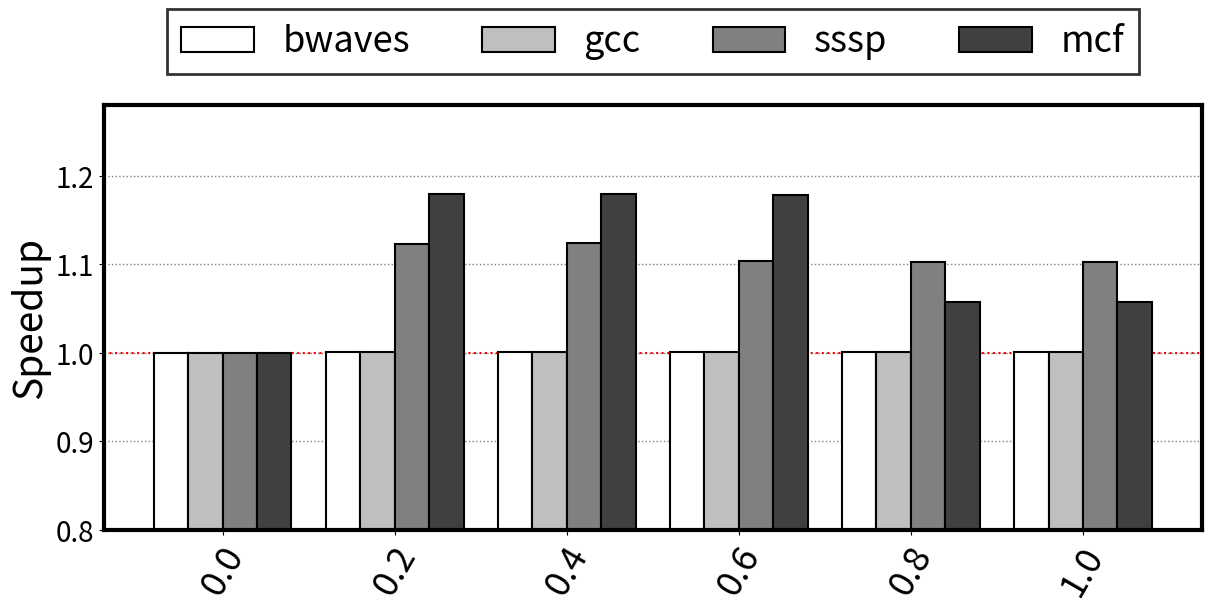

Python code for this plot:
import numpy as np
import matplotlib.pyplot as plt
from matplotlib.ticker import FormatStrFormatter
import os

# Ignore
def is_number(s):
    try:
        float(s)
        return True
    except ValueError:
        return False

# Ignore
def compress_workload_names(workloads):
    compressed = []
    for i in workloads:
        if(i == "PageRankDelta"):
            compressed.append("PRDelta".lower())
        elif(i == "BellmanFord"):
            compressed.append("BF".lower())
        elif("xalancbmk" in i):
            compressed.append("xalanck")
        elif("perlbench" in i):
            compressed.append("perl")
        else:
            compressed.append(i.lower())
    return compressed

# Ignore
def print_ascii_table(heading, group_labels, data):
    # Determine if group_labels is empty (single group case)
    if not group_labels:
        group_labels = ["Value"]
    
    # Determine column widths
    col_widths = [max(len(bench) for bench in data.keys())]  # First column width
    col_widths += [max(len(f"{value:.5f}") for value in values) for values in zip(*data.values())]
    
    # Generate table separator
    separator = "=+=".join("=" * width for width in col_widths)
    
    # Print heading
    print("% " + heading)
    print("% " + separator)
    
    # Print header
    header = f"{'Benchmark'.ljust(col_widths[0])} || " + " | ".join(group_labels[i].ljust(col_widths[i + 1]) for i in range(len(group_labels)))
    print("% " + header)
    print("% " + separator)
    
    # Print each row
    for benchmark, values in data.items():
        row = f"{benchmark.ljust(col_widths[0])} || " + " | ".join(f"{values[i]:<{col_widths[i + 1]}.5f}" for i in range(len(values)))
        print("% "  + row)

# Ignore
def plot_multibar(data,group_labels ,savepath, is_mpki,ylabel="",round_to = 0.05, ytick_trim=1,delta_round = 0.01,delta_factor = 1):
    # Extracting the keys (workload names) and the values (list of measurements) from the data
    # Extract keys
    workloads = list(data.keys())

    # Remove and handle "average" and "geomean"
    special_keys = []
    for key in ["average", "geomean"]:
        if key in workloads:
            workloads.remove(key)
            special_keys.append(key)

    # Sort workloads and append special keys at the end
    if(is_number(workloads[0])):
        workloads = [float(workload) for workload in workloads]
    workloads_sorted = sorted(workloads) + special_keys
    workloads_sorted = [str(workload) for workload in workloads_sorted]

    # Get the indices that map workloads_sorted back to data
    ind = [list(data.keys()).index(w) for w in workloads_sorted]

    # Convert workloads to numpy array if needed
    workloads = np.array(workloads_sorted)

    # Reorder the values using ind
    values = np.array(list(data.values()))[ind]
    maximum = np.max(values)
    minimum = np.min(values)

    print(group_labels)
    print(data)
    print_ascii_table(os.path.basename(savepath),group_labels, data)
    print("Max:" , maximum)
    print("Min:", minimum)
    n_bars = len(workloads)
    n_sets = values.shape[1]  
    bar_width = min(min(0.3,0.8/ n_sets),n_bars*(0.04))  # Width of each bar, divided by the number of sets
    
    index = np.arange(n_bars)
    fig, ax = plt.subplots(figsize=(12, 6),constrained_layout = True)  # Fixed plot size (12x6 inches)
    
    # Plot each set of bars with grayscale colors
    for i in range(n_sets):
        # Grayscale shading: Ensure valid scaling for multiple sets
        gray_shade = 0.5 if n_sets == 1 else 1 - (i / max(1, n_sets))

        # Center bars around the index
        bar_position = index + (i - (n_sets - 1) / 2) * bar_width
        # Plot bars with edge coloring
        ax.bar(bar_position, values[:, i], bar_width, 
            label=(group_labels[i] if group_labels else ""), 
            color=str(gray_shade,), edgecolor='black', linewidth=1.5,zorder=5)
    # Add labels, title, and custom x-axis tick labels
    if ylabel=="":
        ylabel = "LLC MPKI" if is_mpki else "Speedup"
    ax.set_ylabel(ylabel, fontsize=28)

    tick_count = 10
   
    delta = int(((maximum - minimum )/tick_count)/delta_round)*delta_round*delta_factor

    print("Delta:", delta)
    plt.ylim(0.8, maximum + delta)
    ax.set_yticks(np.arange(0.8, maximum + delta, delta))

    
    ax.tick_params(axis='y', labelsize=20, labelcolor='black')
    plt.setp(ax.get_yticklabels(), fontweight=500)
    ax.set_xticks(index)
    ax.set_xticklabels(compress_workload_names(workloads), fontsize=26,rotation=60, ha='center',fontweight=500)  # Center labels under each group of bars
   
    ax.yaxis.set_major_formatter(FormatStrFormatter(f'%.{ytick_trim}f'))

    # Add a grid with dotted lines on the y-axis
    for spine in ax.spines.values():
        spine.set_zorder(10)
        spine.set_edgecolor('black')  # Set color of the border
        spine.set_linewidth(3)  # Set the thickness of the border

    # Add legend at the top of the plot
    
    if(n_sets >1):
        legend = ax.legend(loc='center',bbox_to_anchor=(0.5,1.15), ncol=n_sets,fontsize=26,edgecolor='black',fancybox=False, bbox_transform=ax.transAxes)
        legend.get_frame().set_linewidth(2)
        fig.subplots_adjust(top=0.8,left=0.1, right=0.9)
    else:
        legend = ax.legend(loc='center',bbox_to_anchor=(0.5,1.15), ncol=n_sets,fontsize=26,edgecolor='black',fancybox=False, bbox_transform=ax.transAxes)
        legend.get_frame().set_linewidth(0)
        fig.subplots_adjust(top=0.8,left=0.1, right=0.9)
    # Adjust layout to avoid overlap
    # plt.tight_layout()
    if(not is_mpki):
       plt.axhline(y=1, color='r', linestyle='dotted', linewidth=1.5)
    ax.grid(axis='y', linestyle=':', linewidth=1, color='black', alpha=0.5, zorder=1)
    ax.set_axisbelow(True)

    # plt.text(1.87,4,"0.01",fontsize=26,rotation=90)
    # plt.text(8.87,4,"0.01",fontsize=26,rotation=90)
    # plt.text(4.87,4,"0.05",fontsize=26,rotation=90)
    # Save the plot to the specified path
    plt.savefig(savepath,dpi = 800,bbox_inches='tight')
 
# Change here and replace with your actual data
# random_data["x"][i] = (IPC_BT=x, in workload i)/(IPC_BT=0, in workload i)
# i = 0 => bwaves, i = 1 => gcc, i = 2 => sssp, i = 3 => mcf
random_data = {
    "0.0": [1,1,1,1],
    "0.2": [1.00072, 1.00058, 1.12263, 1.17919],
    "0.4": [1.00072, 1.00058, 1.12437, 1.17893],
    "0.6": [1.00072,1.00058,1.10361,1.17855],
    "0.8": [1.00072,1.00058,1.10189,1.05747],
    "1.0": [1.00072,1.00058,1.10188,1.05731]    
}

# Try to make your plot as professional looking as possible
# The 'delta factor' here controls the difference between your consecutive yticks (0.2 in the given sample figure)
# Your code will print out "Delta: x", if you want delta to be y instead, delta_factor should be y/x
# In the case of the sample data, by default, delta was 0.16, I wanted it to be 0.2, hence delta factor is 0.2/0.16
# 'Round to' rounds all the values to the closest multiple of whatever you put in
plot_multibar(random_data, ["bwaves","gcc","sssp","mcf"],"./ipc_vs_bypass.pdf",is_mpki=False, delta_factor=10, round_to=0.2)
